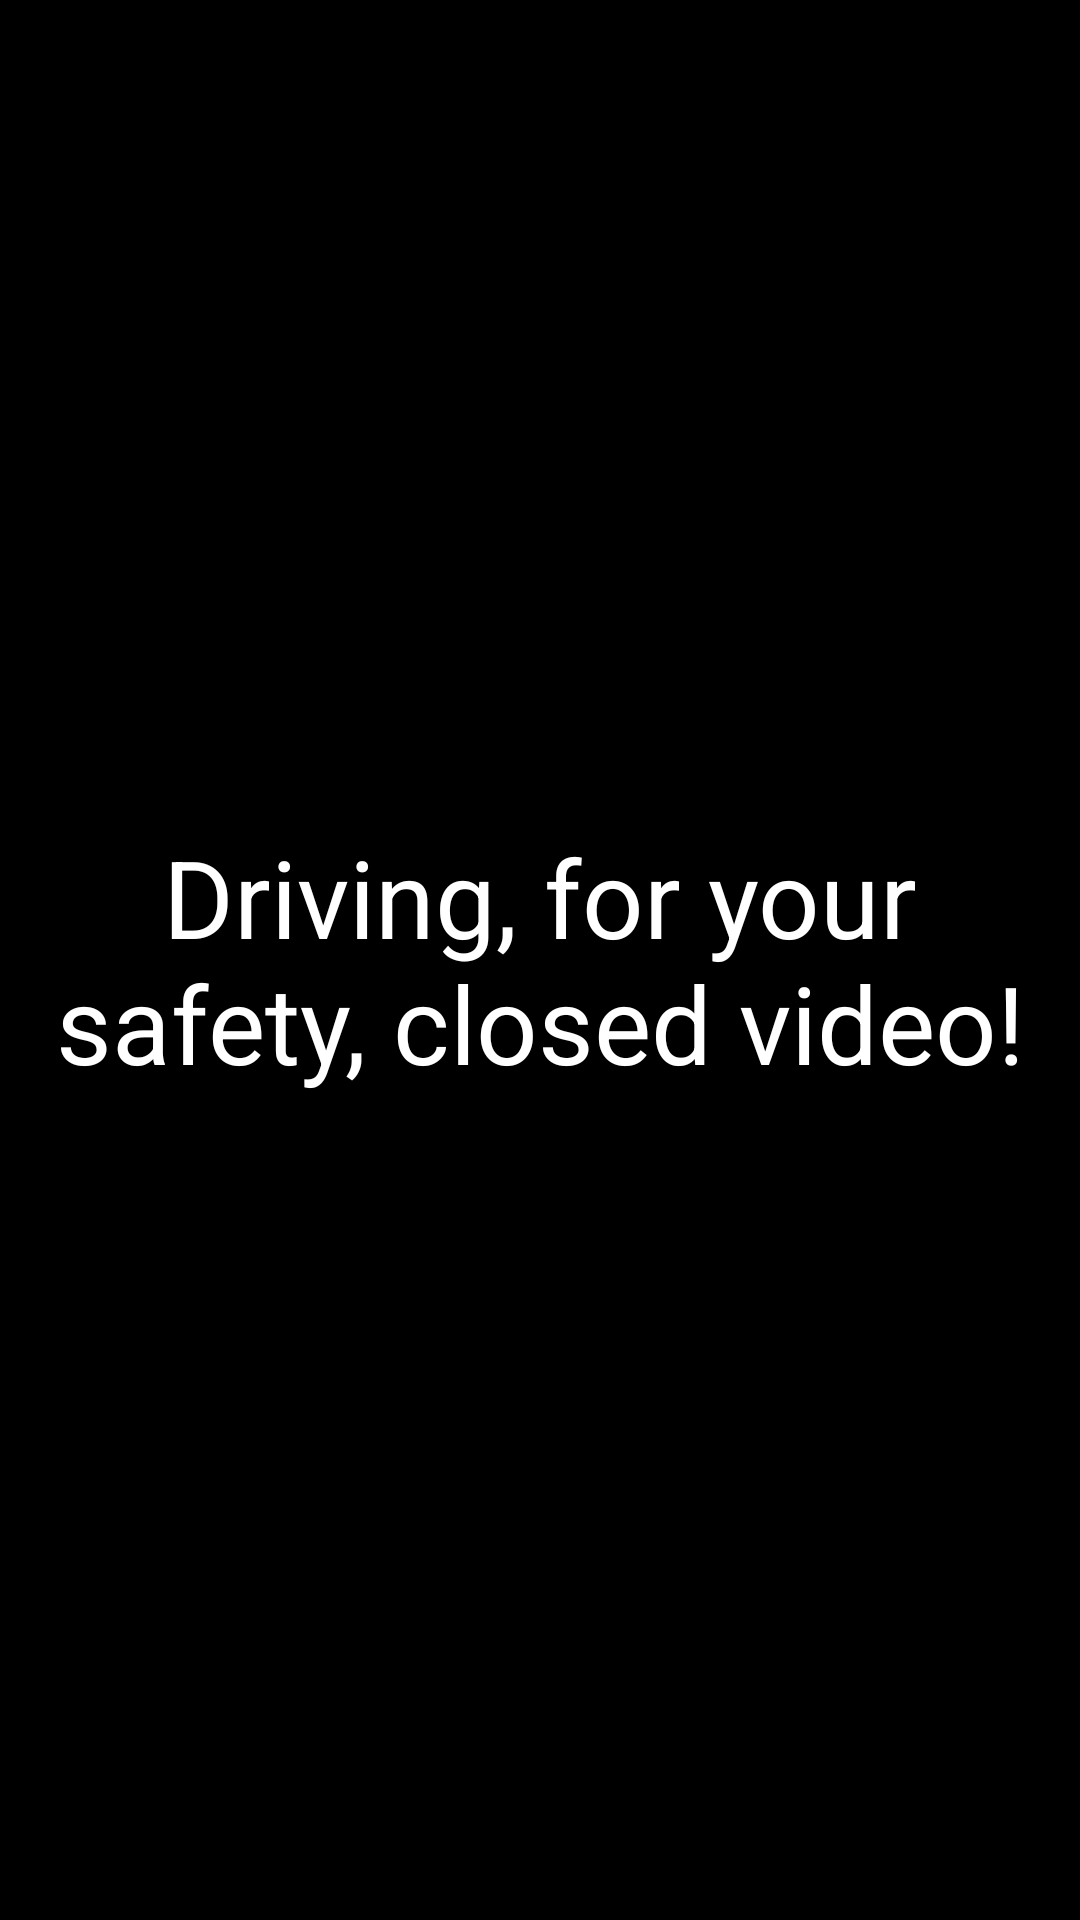

Write the Android layout XML for this screen, with the resource values it uses.
<!-- AndroidManifest.xml: application theme AppTheme -->
<!-- res/layout/brake_warn_activity.xml -->
<RelativeLayout xmlns:android="http://schemas.android.com/apk/res/android"
    xmlns:tools="http://schemas.android.com/tools"
    android:layout_width="match_parent"
    android:layout_height="match_parent"
    android:background="#000000"
    tools:context=".MainActivity" >
 	 
 	 <TextView
 	     android:id="@+id/brakeWarnText"
 	     android:layout_width="wrap_content"
 	     android:layout_height="wrap_content"
 	     android:layout_centerHorizontal="true"
 	     android:layout_centerVertical="true"
		 android:text="@string/brake_warn"
		 android:textColor="#FFFFFF"
		 android:gravity="center"
		 android:textSize="36sp"
 	  />

</RelativeLayout>
<!-- resources referenced by this layout -->
<resources>
  <string name="brake_warn">Driving, for your safety, closed video!</string>
  <style name="AppTheme" parent="AppBaseTheme">
          
      </style>
  <style name="AppBaseTheme" parent="android:Theme.Light">
          
      </style>
</resources>
